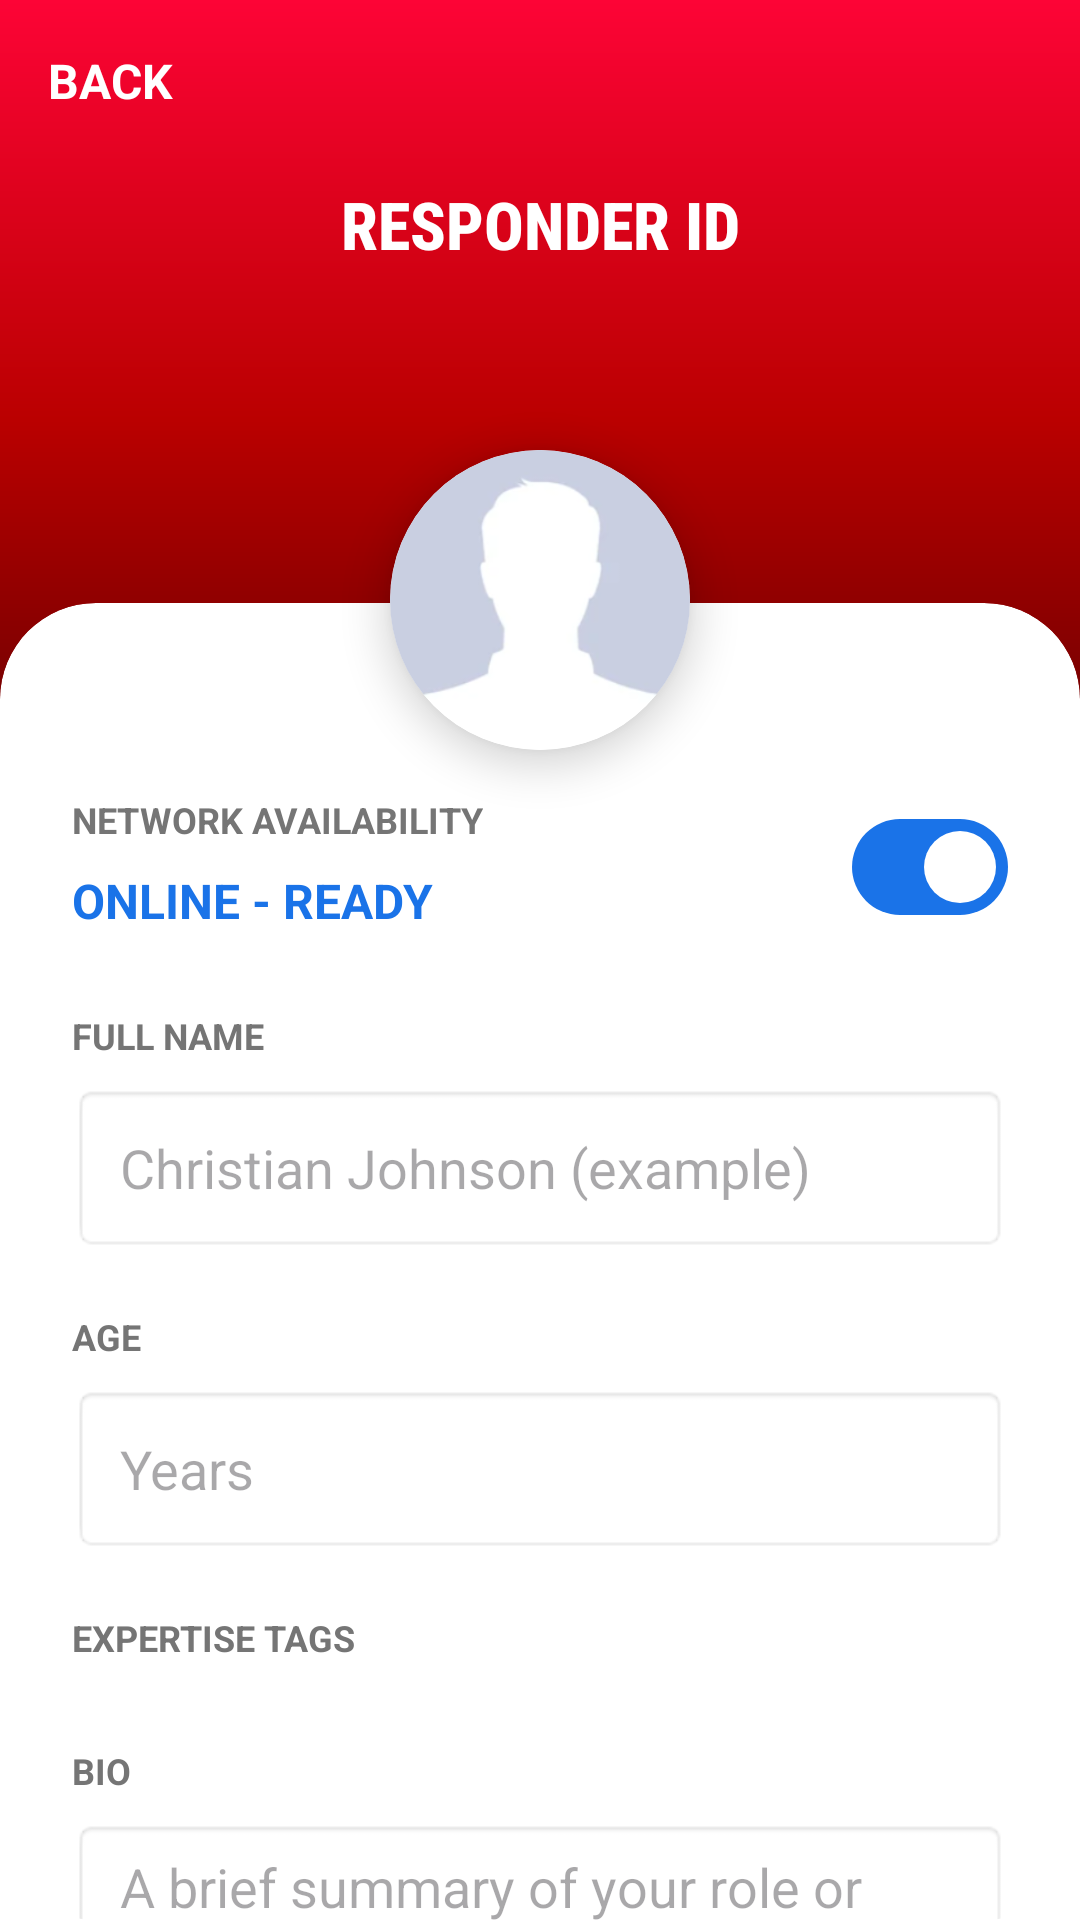

Layout XML and referenced resources for this Android screen:
<!-- AndroidManifest.xml: application theme Theme.Pulse -->
<!-- res/layout/activity_responder_edit.xml -->
<?xml version="1.0" encoding="utf-8"?>
<androidx.constraintlayout.widget.ConstraintLayout xmlns:android="http://schemas.android.com/apk/res/android"
    xmlns:app="http://schemas.android.com/apk/res-auto"
    xmlns:tools="http://schemas.android.com/tools"
    android:layout_width="match_parent"
    android:layout_height="match_parent"
    android:background="#FFFFFF">

    <View
        android:id="@+id/idCardHeader"
        android:layout_width="match_parent"
        android:layout_height="280dp"
        android:background="@drawable/bg_responder"
        app:layout_constraintTop_toTopOf="parent" />

    <TextView
        android:id="@+id/btnBack"
        android:layout_width="wrap_content"
        android:layout_height="wrap_content"
        android:layout_margin="16dp"
        android:text="BACK"
        android:textColor="#FFFFFF"
        android:textStyle="bold"
        android:textSize="16sp"
        android:clickable="true"
        android:focusable="true"
        app:layout_constraintStart_toStartOf="parent"
        app:layout_constraintTop_toTopOf="parent" />

    <TextView
        android:id="@+id/txtIdCardTitle"
        android:layout_width="wrap_content"
        android:layout_height="wrap_content"
        android:layout_marginTop="60dp"
        android:fontFamily="sans-serif-condensed-medium"
        android:text="RESPONDER ID"
        android:textColor="#FFFFFF"
        android:textSize="22sp"
        android:textStyle="bold"
        app:layout_constraintEnd_toEndOf="parent"
        app:layout_constraintStart_toStartOf="parent"
        app:layout_constraintTop_toTopOf="parent" />

    <View
        android:id="@+id/guideLine"
        android:layout_width="match_parent"
        android:layout_height="1dp"
        android:layout_marginTop="200dp"
        app:layout_constraintTop_toTopOf="parent" />

    <androidx.cardview.widget.CardView
        android:id="@+id/cvPanel"
        android:layout_width="match_parent"
        android:layout_height="0dp"
        app:cardBackgroundColor="#FFFFFF"
        app:cardCornerRadius="32dp"
        app:cardElevation="0dp"
        app:layout_constraintBottom_toBottomOf="parent"
        app:layout_constraintTop_toBottomOf="@id/guideLine">

        <androidx.core.widget.NestedScrollView
            android:layout_width="match_parent"
            android:layout_height="match_parent"
            android:clipToPadding="false"
            android:padding="24dp">

            <LinearLayout
                android:layout_width="match_parent"
                android:layout_height="wrap_content"
                android:orientation="vertical">

                <View android:layout_width="match_parent" android:layout_height="40dp" />

                <RelativeLayout
                    android:layout_width="match_parent"
                    android:layout_height="wrap_content"
                    android:layout_marginBottom="24dp">

                    <TextView
                        android:id="@+id/lblStatus"
                        style="@style/FieldLabel"
                        android:text="NETWORK AVAILABILITY" />

                    <TextView
                        android:id="@+id/tvStatusDescription"
                        android:layout_width="wrap_content"
                        android:layout_height="wrap_content"
                        android:layout_below="@id/lblStatus"
                        android:text="ONLINE - READY"
                        android:textColor="#1A73E8"
                        android:textSize="16sp"
                        android:textStyle="bold" />

                    <com.google.android.material.materialswitch.MaterialSwitch
                        android:id="@+id/switchActiveStatus"
                        android:layout_width="wrap_content"
                        android:layout_height="wrap_content"
                        android:layout_alignParentEnd="true"
                        android:layout_centerVertical="true"
                        android:checked="true" />
                </RelativeLayout>

                <TextView style="@style/FieldLabel" android:text="FULL NAME" />
                <EditText android:id="@+id/etName" style="@style/PulseInput" android:hint="Christian Johnson (example)" android:inputType="textPersonName" />

                <TextView style="@style/FieldLabel" android:text="AGE" />
                <EditText android:id="@+id/etAge" style="@style/PulseInput" android:hint="Years" android:inputType="number" />

                <TextView style="@style/FieldLabel" android:text="EXPERTISE TAGS" />
                <com.google.android.material.chip.ChipGroup
                    android:id="@+id/cgExpertise"
                    android:layout_width="match_parent"
                    android:layout_height="wrap_content"
                    android:layout_marginBottom="20dp">

                    <com.google.android.material.chip.Chip
                        style="@style/PulseChip"
                        android:text="PARAMEDIC"
                        android:checkable="true" />
                    <com.google.android.material.chip.Chip
                        style="@style/PulseChip"
                        android:text="First Aid"
                        android:checkable="true" />
                    <com.google.android.material.chip.Chip
                        style="@style/PulseChip"
                        android:text="Elderly Companion"
                        android:checkable="true" />
                </com.google.android.material.chip.ChipGroup>

                <TextView style="@style/FieldLabel" android:text="BIO" />
                <EditText android:id="@+id/etBio" style="@style/PulseInput" android:hint="A brief summary of your role or certifications..." android:gravity="top" android:minLines="3" android:inputType="textMultiLine" />

                <View android:layout_width="match_parent" android:layout_height="40dp" />

                <Button
                    android:id="@+id/btnSave"
                    android:layout_width="match_parent"
                    android:layout_height="56dp"
                    android:layout_marginBottom="24dp"
                    android:backgroundTint="#E81A1A"
                    android:text="SAVE CHANGES"
                    android:textColor="#FFFFFF"
                    android:textStyle="bold"
                    app:cornerRadius="50dp" />
            </LinearLayout>
        </androidx.core.widget.NestedScrollView>
    </androidx.cardview.widget.CardView>

    <androidx.cardview.widget.CardView
        android:id="@+id/cvAvatar"
        android:layout_width="100dp"
        android:layout_height="100dp"
        app:cardCornerRadius="50dp"
        app:cardElevation="8dp"
        app:layout_constraintBottom_toTopOf="@+id/guideLine"
        app:layout_constraintEnd_toEndOf="parent"
        app:layout_constraintStart_toStartOf="parent"
        app:layout_constraintTop_toTopOf="@+id/guideLine">

        <ImageView
            android:layout_width="match_parent"
            android:layout_height="match_parent"
            android:scaleType="centerCrop"
            android:src="@drawable/avatarr" />
    </androidx.cardview.widget.CardView>

</androidx.constraintlayout.widget.ConstraintLayout>
<!-- resources referenced by this layout -->
<resources>
  <!-- drawable avatarr: png bitmap (drawable, 16932 bytes) -->
  <!-- drawable bg_responder (drawable) -->
  <?xml version="1.0" encoding="utf-8"?>
  <shape xmlns:android="http://schemas.android.com/apk/res/android">
      <gradient
          android:angle="270"
          android:startColor="#FD0436"
          android:centerColor="#BA0000"
          android:endColor="#590101"
          android:type="linear" />
  </shape>
  <style name="FieldLabel">
          <item name="android:layout_width">wrap_content</item>
          <item name="android:layout_height">wrap_content</item>
          <item name="android:textColor">#757575</item>
          <item name="android:textSize">12sp</item>
          <item name="android:textStyle">bold</item>
          <item name="android:layout_marginBottom">8dp</item>
      </style>
  <style name="PulseChip" parent="Widget.Material3.Chip.Filter">
          <item name="chipBackgroundColor">#F5F5F5</item>
          <item name="android:textColor">#424242</item>
          <item name="chipCornerRadius">8dp</item>
          <item name="chipStrokeWidth">0dp</item>
      </style>
  <style name="PulseInput">
          <item name="android:layout_width">match_parent</item>
          <item name="android:layout_height">56dp</item>
          <item name="android:background">@android:drawable/editbox_background</item>
          <item name="android:padding">16dp</item>
          <item name="android:layout_marginBottom">20dp</item>
          <item name="android:textColor">#212121</item>
      </style>
  <style name="Theme.Pulse" parent="Base.Theme.Pulse" />
  <style name="Base.Theme.Pulse" parent="Theme.Material3.DayNight.NoActionBar">
          <item name="colorPrimary">#1A73E8</item>
      </style>
</resources>
